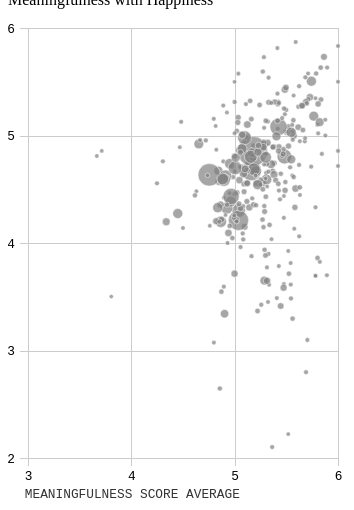
D3 v7 page, settled after 360 driven frames (6 s of simulated time); the page loaded 1 data file(s).


// ── scatterplot_with_bubble.js
// Dimensions of chart.
let margin = { top: 20, right: 20, bottom: 50, left: 20 },
  // width = parseInt(d3.select('#chart').style('width'), 10) - margin.left - margin.right,
  width = 350 - margin.left - margin.right,
  height = 500 - margin.top - margin.bottom;

// Start SVG
let svg = d3
  .select("#chart")
  .append("svg")
  .attr("width", width + margin.left + margin.right)
  .attr("height", height + margin.top + margin.bottom)
  .append("g")
  .attr("transform", "translate(" + margin.left + "," + margin.top + ")");

// Scales: x and y
let x = d3
  .scaleLinear()
  // .domain([0, 6])
  .domain([3, 6])
  .range([0, width]);
let y = d3
  .scaleLinear()
  // .domain([0, 6])
  .domain([2, 6])
  .range([height, 0]);

let r = d3.scaleSqrt().domain([0, 10]).range([2, 15]);

// Point color
let ptcolor = "#808080";

// x-axis
let xAxis = d3
  .axisBottom(x)
  // .ticks(7)
  .ticks(4)
  .tickSize(-height - 8)
  .tickPadding(5);
let xAxisEl = svg
  .append("g")
  .attr("class", "x axis bottom")
  .attr("transform", "translate(0," + (height + 8) + ")");
xAxisEl
  .append("text")
  .attr("class", "axistitle")
  .attr("text-anchor", "start")
  .attr("x", 0)
  .attr("y", 0)
  .attr("dx", "-.25em")
  .attr("dy", "2.5em")
  .text("Meaningfulness Score Average");
xAxisEl.call(xAxis);

// y-axis
let yAxis = d3
  .axisLeft(y)
  // .ticks(7)
  .ticks(5)
  .tickSize(-width - 8)
  .tickPadding(5);
var yAxisEl = svg
  .append("g")
  .attr("class", "y axis left")
  .attr("transform", "translate(" + -8 + ",0)");
yAxisEl
  .append("text")
  .attr("class", "axistitle")
  .attr("x", 0)
  .attr("y", 0)
  .attr("dx", "4px")
  .attr("dy", "-2em")
  .style("text-anchor", "end")
  .attr("transform", "rotate(-90)")
  .text("Happiness Score Average");
yAxisEl.call(yAxis);

let activities;
let circle, labeltext;

// Load data
const activitiesData = Promise.all([d3.tsv("./act_means.tsv", d3.autoType)]);
activitiesData.then(function (data) {
  activities = data[0];
  // console.log(activities);

  // Initialize chart now that data is loaded.
  initChart();
});

function initChart() {
  // Circle for each node.
  circle = svg
    .append("g")
    .selectAll("circle")
    .data(activities)
    .join("circle")
    .attr("id", (d) => "circle" + d.activity)
    .attr("cx", (d) => x(d.meaning_mean))
    .attr("cy", (d) => y(d.schappy_mean))
    .attr("fill", ptcolor)
    .attr("fill-opacity", 0.7)
    .attr("r", (d) => r(d.relwt))
    .attr("stroke", "#fff")
    .attr("stroke-width", ".5px")

  setInteraction();
}

function setInteraction() {
  // Create label
  labeltext = svg.append("text").attr("text-anchor", "middle");

  // Hover events
  circle
    .on("mouseover", function (e, d) {
      d3.selectAll(".current").classed("current", false);
      d3.select(this).classed("current", true);

      let curract = d3.select(this).datum();

      labeltext
        .text(curract.descrip)
        .attr("x", x(curract.meaning_mean))
        .attr("y", y(curract.schappy_mean) - r(curract.relwt) - 5);
    })
    .on("mouseout", function (d) {
      d3.select(this).classed("current", false);
      labeltext.text("");
    }); // @end mouseout
}


### data: act_means.tsv
activity	schappy_mean	meaning_mean	descrip	relwt
010301	3.65	5.287	Health-related self care	0.3437
010399	0.4441	4.332	Self care, misc.	0.0022
020101	4.302	5.038	Interior cleaning	1.362
020102	4.198	4.866	Laundry	0.806
020103	4.893	5.428	Sewing, repairing, and maintaining texti…	0.076
020104	4.571	4.847	Storing interior household items, inc. f…	0.2002
020201	4.673	5.16	Food and drink prep.	3.869
020202	4.902	5.521	Food presentation	0.0659
020203	4.325	4.925	Kitchen and food clean-up	0.9425
020301	4.557	5.272	Interior arrangement, decoration, and re…	0.1527
020302	4.759	4.89	Building and repairing furniture	0.0073
020303	4.293	5.29	Heating and cooling	0.0446
020401	4.151	5.097	Exterior cleaning	0.1179
020402	4.895	5.377	Exterior repair, improvements, and decor…	0.0696
020501	4.67	5.207	Lawn, garden, and houseplant care	0.6958
020502	4.033	5.083	Ponds, pools, and hot tubs	0.0143
020602	4.591	5.308	Care for animals and pets	0.6464
020603	4.923	5.28	Walking, exercising, playing with animal…	0.4182
020699	4.482	4.63	Pet and animal care, misc.	0.0032
020701	4.331	5.141	Vehicle repair and maintenance (by self)	0.14
020801	4.356	5.182	App, tool, toy set-up, repair, and maint…	0.0589
020901	3.715	4.999	Financial management	0.1445
020902	4.386	4.961	Household and personal organization	0.6869
020903	4.357	4.863	Household and personal mail and messages…	0.1483
020904	4.198	4.338	Household and personal e-mail and messag…	0.2182
020905	4.046	4.978	Home security	0.023
029999	4.422	4.895	Household activities, misc.	0.0023
030101	4.804	5.482	Care for household children	1.707
030102	5.356	5.729	Reading to/with household children	0.1706
030103	5.505	5.743	Playing with household children	0.5338
030104	5.459	5.624	Arts and crafts with household children	0.0131
030105	5.337	5.712	Playing sports with household children	0.0246
030106	4.997	5.571	Talking with/listening to household chil…	0.1503
030108	4.477	5.091	Organization for household children	0.0445
030109	5.033	5.506	Looking after household children	0.1501
030110	5.078	5.615	Attending household children's events	0.0925
030111	4.743	5.383	Waiting for/with household children	0.0482
030112	4.733	5.353	Picking up/dropping off household childr…	0.3373
030199	5.063	5.416	Caring for and helping household childre…	0.0058
030201	4.506	5.589	Homework (household children)	0.1711
030202	4.062	5.624	Meetings and school conferences (househo…	0.0058
030203	5.02	5.808	Home schooling of household children	0.0062
030299	3.452	5.323	Activities related to household child's …	0.0037
030301	3.297	5.56	Providing medical care to household chil…	0.0218
030302	3.484	5.545	Obtaining medical care for household chi…	0.0127
030303	2.798	5.691	Waiting associated with household childr…	0.0101
030401	4.331	5.583	Care for household adults	0.0634
030402	4.667	5	Looking after household adult (as a prim…	0.0043
030403	3.715	5.525	Providing medical care to household adul…	0.021
030404	4.71	5.74	Obtaining medical and care services for …	0.0075
030405	4.234	5.476	Waiting associated with caring for house…	0.006
030501	4.342	5.082	Helping household adults	0.0088
030502	3.926	5.518	Organization and planning for household …	0.0032
030503	4.684	5.071	Picking up/dropping off household adult	0.0368
030504	4.873	5.473	Waiting associated with helping househol…	0.0247
030599	4.735	5.118	Helping household adults, misc.	0.0041
040101	5.314	5.689	Care for non-household children	0.0835
040102	5.632	5.895	Reading to/with non-household children	0.0091
040103	5.732	5.864	Playing with non-household children	0.116
040105	4.716	6	Playing sports with non-household childr…	0.005
... 231 more rows